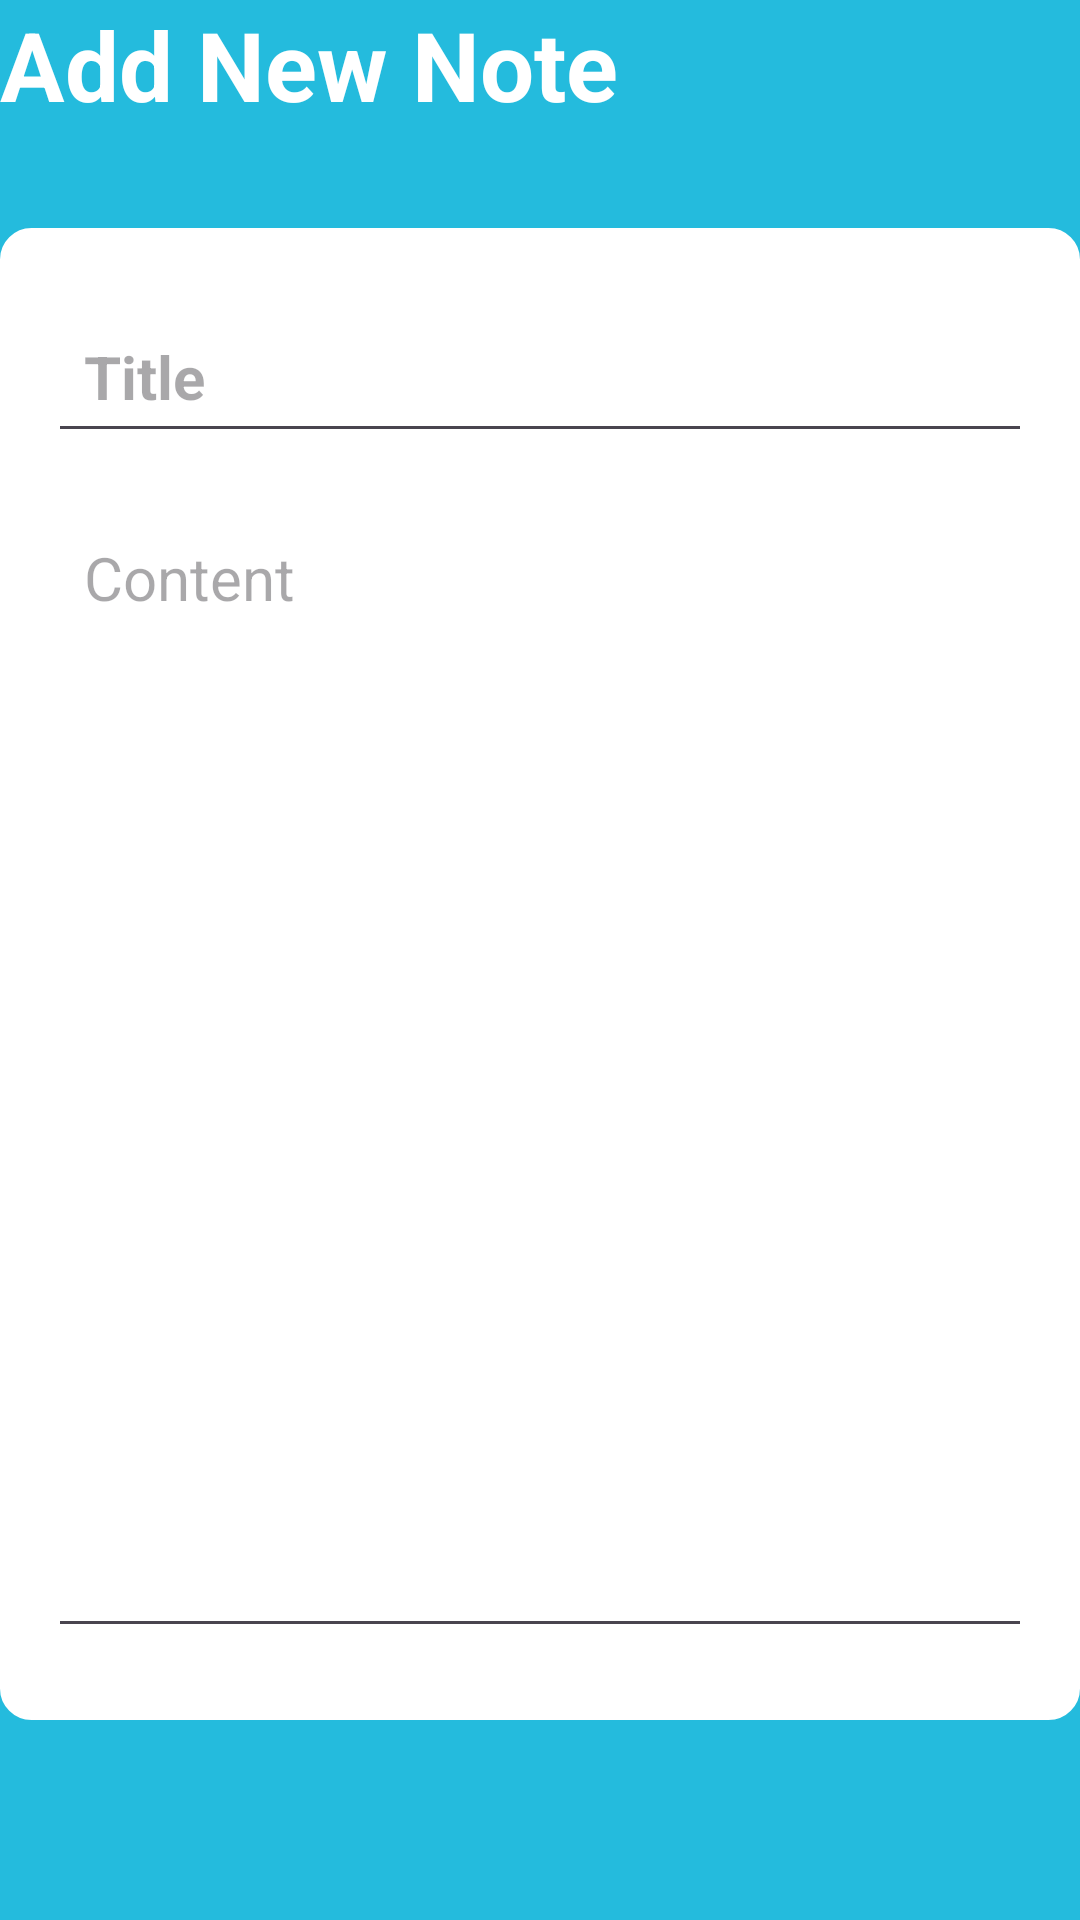

Produce the Android XML layout that renders to this screen, including the resource entries it uses.
<!-- AndroidManifest.xml: application theme Theme.SmartAlarm -->
<!-- res/layout/activity_note_details.xml -->
<?xml version="1.0" encoding="utf-8"?>
<RelativeLayout xmlns:android="http://schemas.android.com/apk/res/android"
    xmlns:app="http://schemas.android.com/apk/res-auto"
    xmlns:tools="http://schemas.android.com/tools"
    android:layout_width="match_parent"
    android:layout_height="match_parent"
    android:background="@color/buttonbg"
    tools:context=".NoteDetailsActivity">
    <RelativeLayout
        android:layout_width="match_parent"
        android:layout_height="wrap_content"
        android:id="@+id/title_bar_layout">

        <TextView
            android:id="@+id/page_title"
            android:layout_width="wrap_content"
            android:layout_height="wrap_content"
            android:text="Add New Note"
            android:textColor="@color/white"
            android:textSize="32sp"
            android:textStyle="bold" />

        <ImageButton
            android:layout_width="50dp"
            android:layout_height="50dp"
            android:id="@+id/save_note_btn"
            android:src="@drawable/baseline_done_24"
            android:layout_alignParentEnd="true"
            android:layout_centerVertical="true"
            app:tint="@color/white"
            android:background="?attr/selectableItemBackgroundBorderless"

            />

    </RelativeLayout>

    <LinearLayout
        android:layout_width="match_parent"
        android:layout_height="wrap_content"
        android:layout_below="@id/title_bar_layout"
        android:orientation="vertical"
        android:padding="16dp"
        android:layout_marginVertical="26dp"
        android:backgroundTint="@color/white"
        android:background="@drawable/rounded_corner">

        <EditText
            android:layout_width="match_parent"
            android:layout_height="wrap_content"
            android:id="@+id/notes_title_text"
            android:hint="Title"
            android:textSize="20sp"
            android:textStyle="bold"
            android:layout_marginVertical="8dp"
            android:padding="12dp"
            android:textColor="@color/black"/>
        <EditText
            android:layout_width="match_parent"
            android:layout_height="wrap_content"
            android:id="@+id/notes_content_text"
            android:hint="Content"
            android:minLines="15"
            android:scrollbars="vertical"
            android:gravity="top"
            android:textSize="20sp"
            android:layout_marginVertical="8dp"
            android:padding="12dp"
            android:textColor="@color/black"/>


    </LinearLayout>

    <TextView
        android:layout_width="match_parent"
        android:layout_height="wrap_content"
        android:id="@+id/delete_note_text_view_btn"
        android:text="Delete note"
        android:textStyle="bold"
        android:scrollbars="vertical"
        android:layout_marginBottom="20dp"
        android:layout_alignParentBottom="true"
        android:gravity="center"
        android:textSize="22sp"
        android:visibility="gone"
        android:textColor="#FAF7F7"/>

</RelativeLayout>
<!-- resources referenced by this layout -->
<resources>
  <color name="black">#FF000000</color>
  <color name="buttonbg">#24BBDD</color>
  <color name="white">#FFFFFF</color>
  <!-- drawable rounded_corner (drawable) -->
  <?xml version="1.0" encoding="utf-8"?>
  <shape xmlns:android="http://schemas.android.com/apk/res/android"
      android:shape="rectangle">
  
      <corners android:radius="10dp"/>
      <stroke android:width="1dp" android:color="@color/buttonbg"/>
  
  </shape>
  <style name="Theme.SmartAlarm" parent="Base.Theme.SmartAlarm" />
  <style name="Base.Theme.SmartAlarm" parent="Theme.Material3.DayNight.NoActionBar">
          
          
          <item name="android:navigationBarColor">@color/lightblue</item>
          <item name="android:statusBarColor">@color/lightblue</item>
  
      </style>
  <color name="lightblue">#4CDDFD</color>
</resources>
